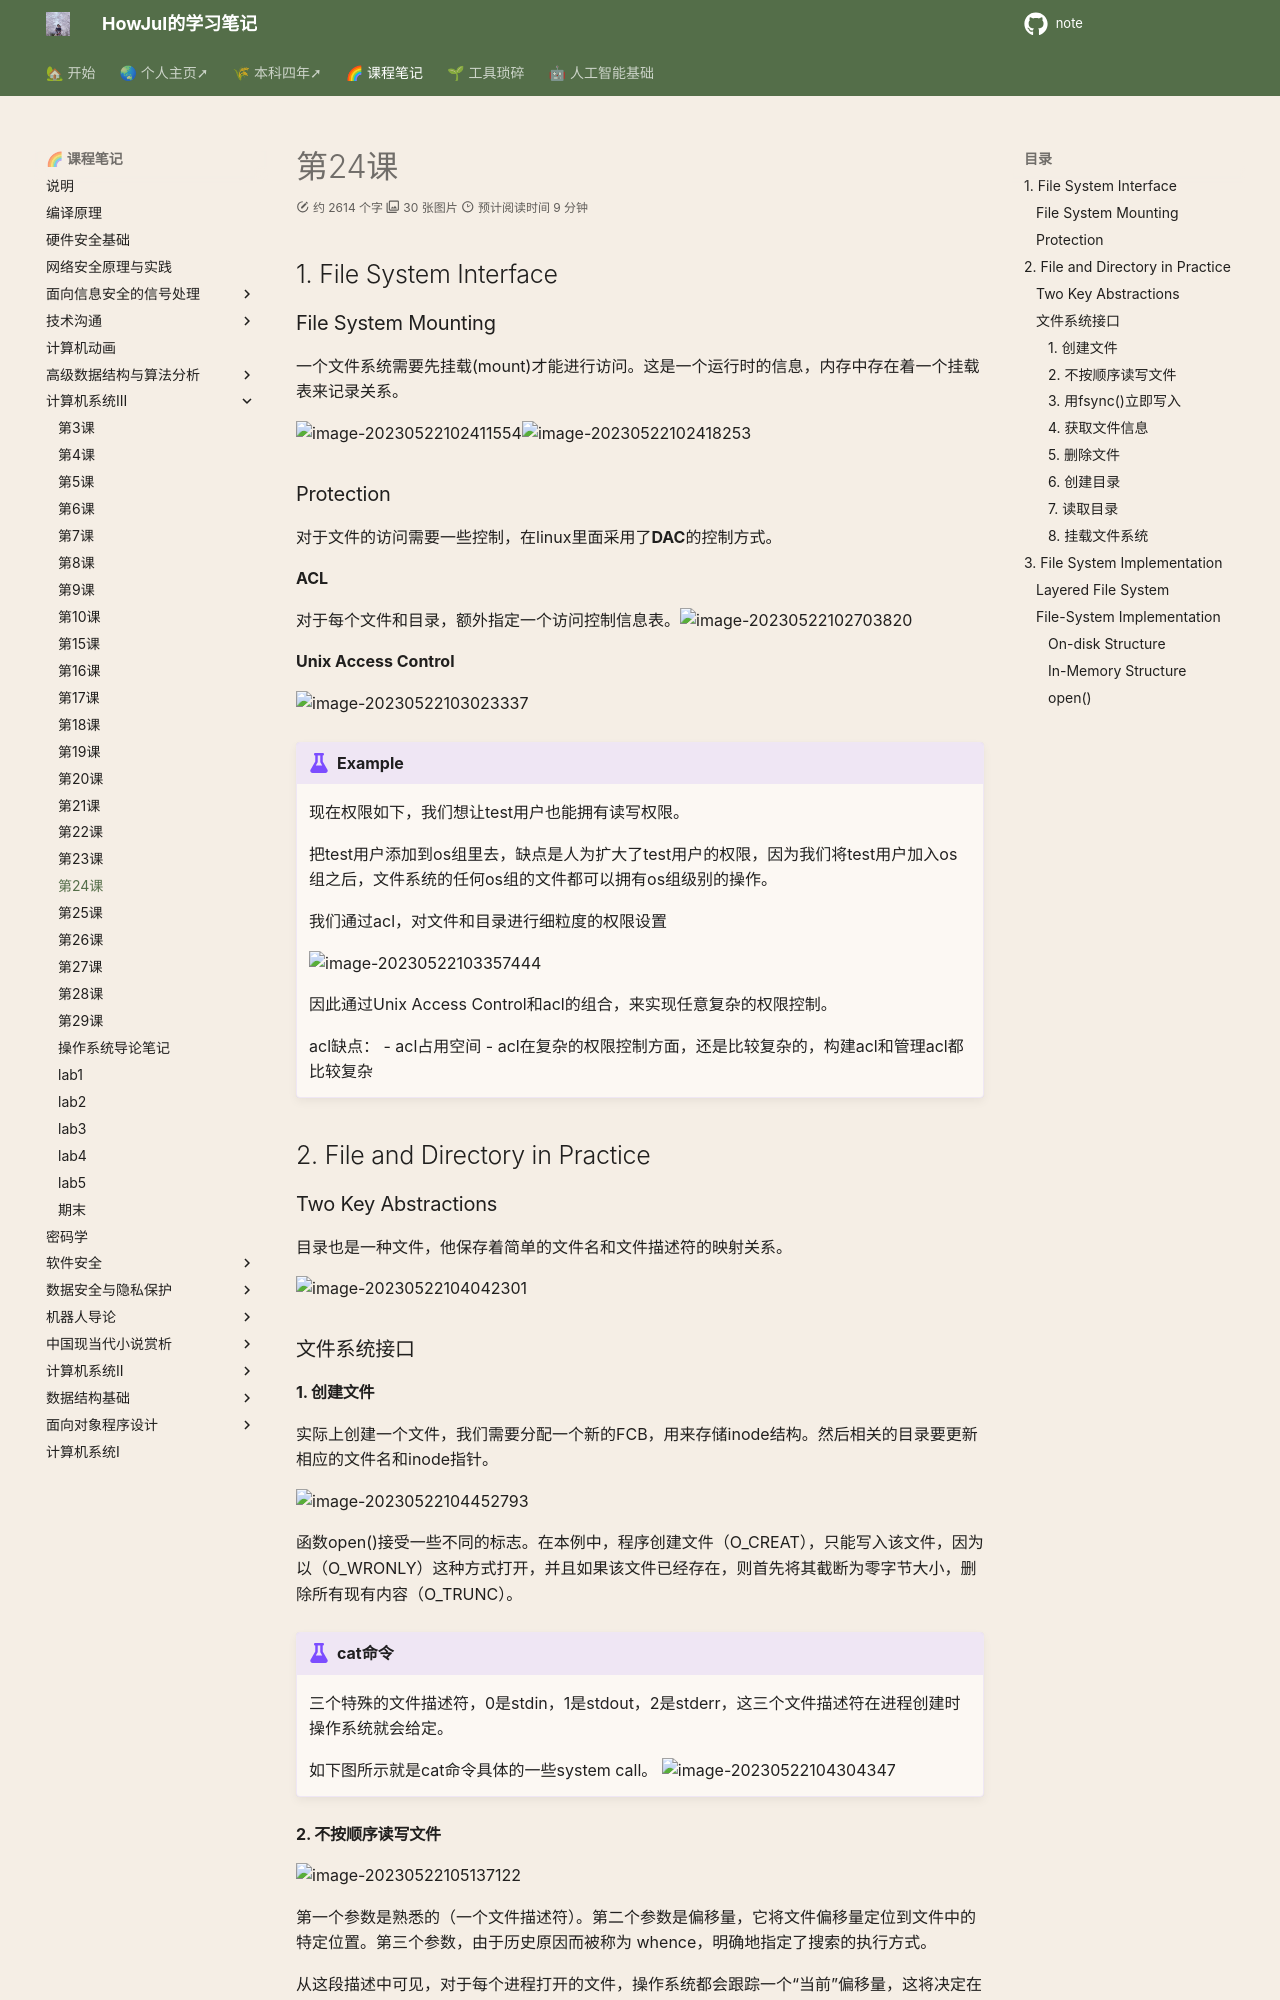

repository: howjul/note · page: 系统三/第24课 5.22/index.html · generator: mkdocs


## 1. File System Interface

### File System Mounting

一个文件系统需要先挂载(mount)才能进行访问。这是一个运行时的信息，内存中存在着一个挂载表来记录关系。

![image-20230522102411554](../img/5.20/image-20230522102411554.png)![image-20230522102418253](../img/5.20/image-20230522102418253.png)

### Protection

对于文件的访问需要一些控制，在linux里面采用了**DAC**的控制方式。

**ACL**

对于每个文件和目录，额外指定一个访问控制信息表。![image-20230522102703820](../img/5.20/image-20230522102703820.png)

**Unix Access Control**

![image-20230522103023337](../img/5.20/image-20230522103023337.png)

!!! example
  
    现在权限如下，我们想让test用户也能拥有读写权限。

    把test用户添加到os组里去，缺点是人为扩大了test用户的权限，因为我们将test用户加入os组之后，文件系统的任何os组的文件都可以拥有os组级别的操作。

    我们通过acl，对文件和目录进行细粒度的权限设置

    ![image-20230522103357444](../img/5.20/image-20230522103357444.png)

    因此通过Unix Access Control和acl的组合，来实现任意复杂的权限控制。

    acl缺点：
        - acl占用空间
        - acl在复杂的权限控制方面，还是比较复杂的，构建acl和管理acl都比较复杂

## 2. File and Directory in Practice

### Two Key Abstractions

目录也是一种文件，他保存着简单的文件名和文件描述符的映射关系。

![image-20230522104042301](../img/5.20/image-20230522104042301.png)

### 文件系统接口

#### 1. 创建文件

实际上创建一个文件，我们需要分配一个新的FCB，用来存储inode结构。然后相关的目录要更新相应的文件名和inode指针。

![image-20230522104452793](../img/5.20/image-20230522104452793.png)

函数open()接受一些不同的标志。在本例中，程序创建文件（O_CREAT），只能写入该文件，因为以（O_WRONLY）这种方式打开，并且如果该文件已经存在，则首先将其截断为零字节大小，删除所有现有内容（O_TRUNC）。

!!! example "cat命令"

    三个特殊的文件描述符，0是stdin，1是stdout，2是stderr，这三个文件描述符在进程创建时操作系统就会给定。

    如下图所示就是cat命令具体的一些system call。
    ![image-20230522104304347](../img/5.20/image-20230522104304347.png)
  

#### 2. 不按顺序读写文件

![image-20230522105137122](../img/5.20/image-20230522105137122.png)

第一个参数是熟悉的（一个文件描述符）。第二个参数是偏移量，它将文件偏移量定位到文件中的特定位置。第三个参数，由于历史原因而被称为 whence，明确地指定了搜索的执行方式。

从这段描述中可见，对于每个进程打开的文件，操作系统都会跟踪一个“当前”偏移量，这将决定在文件中读取或写入时，下一次读取或写入开始的位置。因此，打开文件的抽象包括它具有当前偏移量，偏移量的更新有两种方式。第一种是当发生 *N* 个字节的读或写时，*N* 被添加到当前偏移。因此，每次读取或写入都会隐式更新偏移量。第二种是明确的lseek，它改变了上面指定的偏移量。按系统默认，当打开一个文件时，除非指定O_APPEND选择项，否则该位移量被设置为0。

通常文件的写比文件的读更快，因为对于写一个文件只需要写到buffer上，不一定立马写入磁盘。
